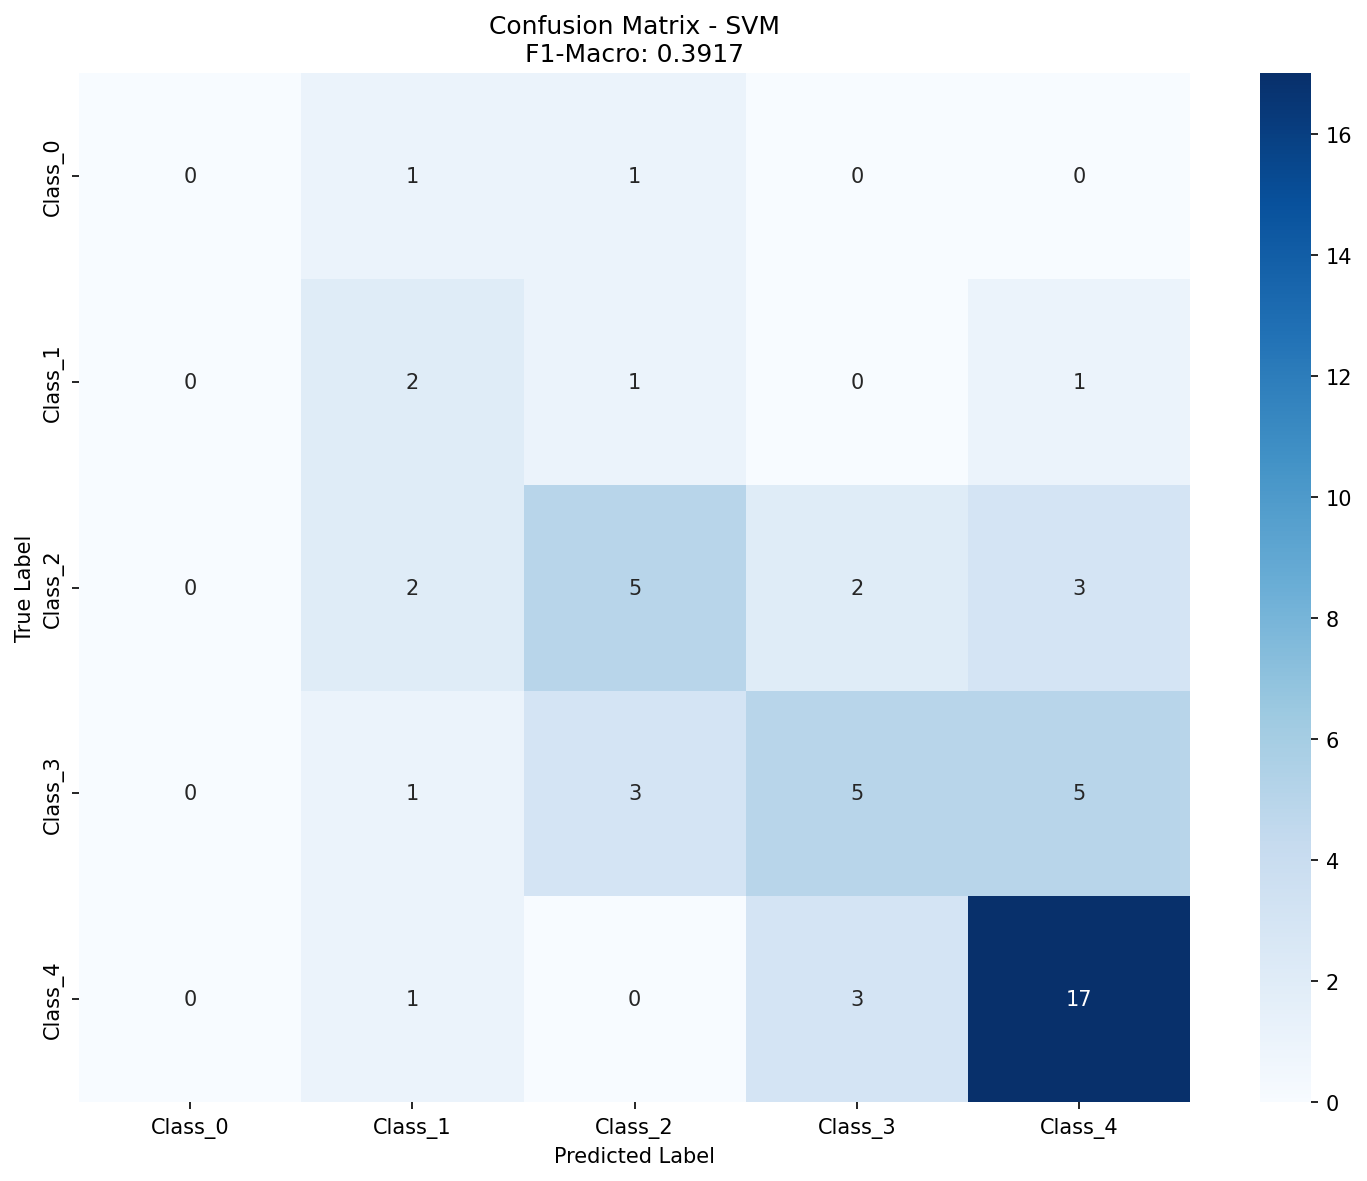

Source data for this figure (header and first rows):
, Pred_Class_0, Pred_Class_1, Pred_Class_2, Pred_Class_3, Pred_Class_4
True_Class_0, 0, 1, 1, 0, 0
True_Class_1, 0, 2, 1, 0, 1
True_Class_2, 0, 2, 5, 2, 3
True_Class_3, 0, 1, 3, 5, 5
True_Class_4, 0, 1, 0, 3, 17
